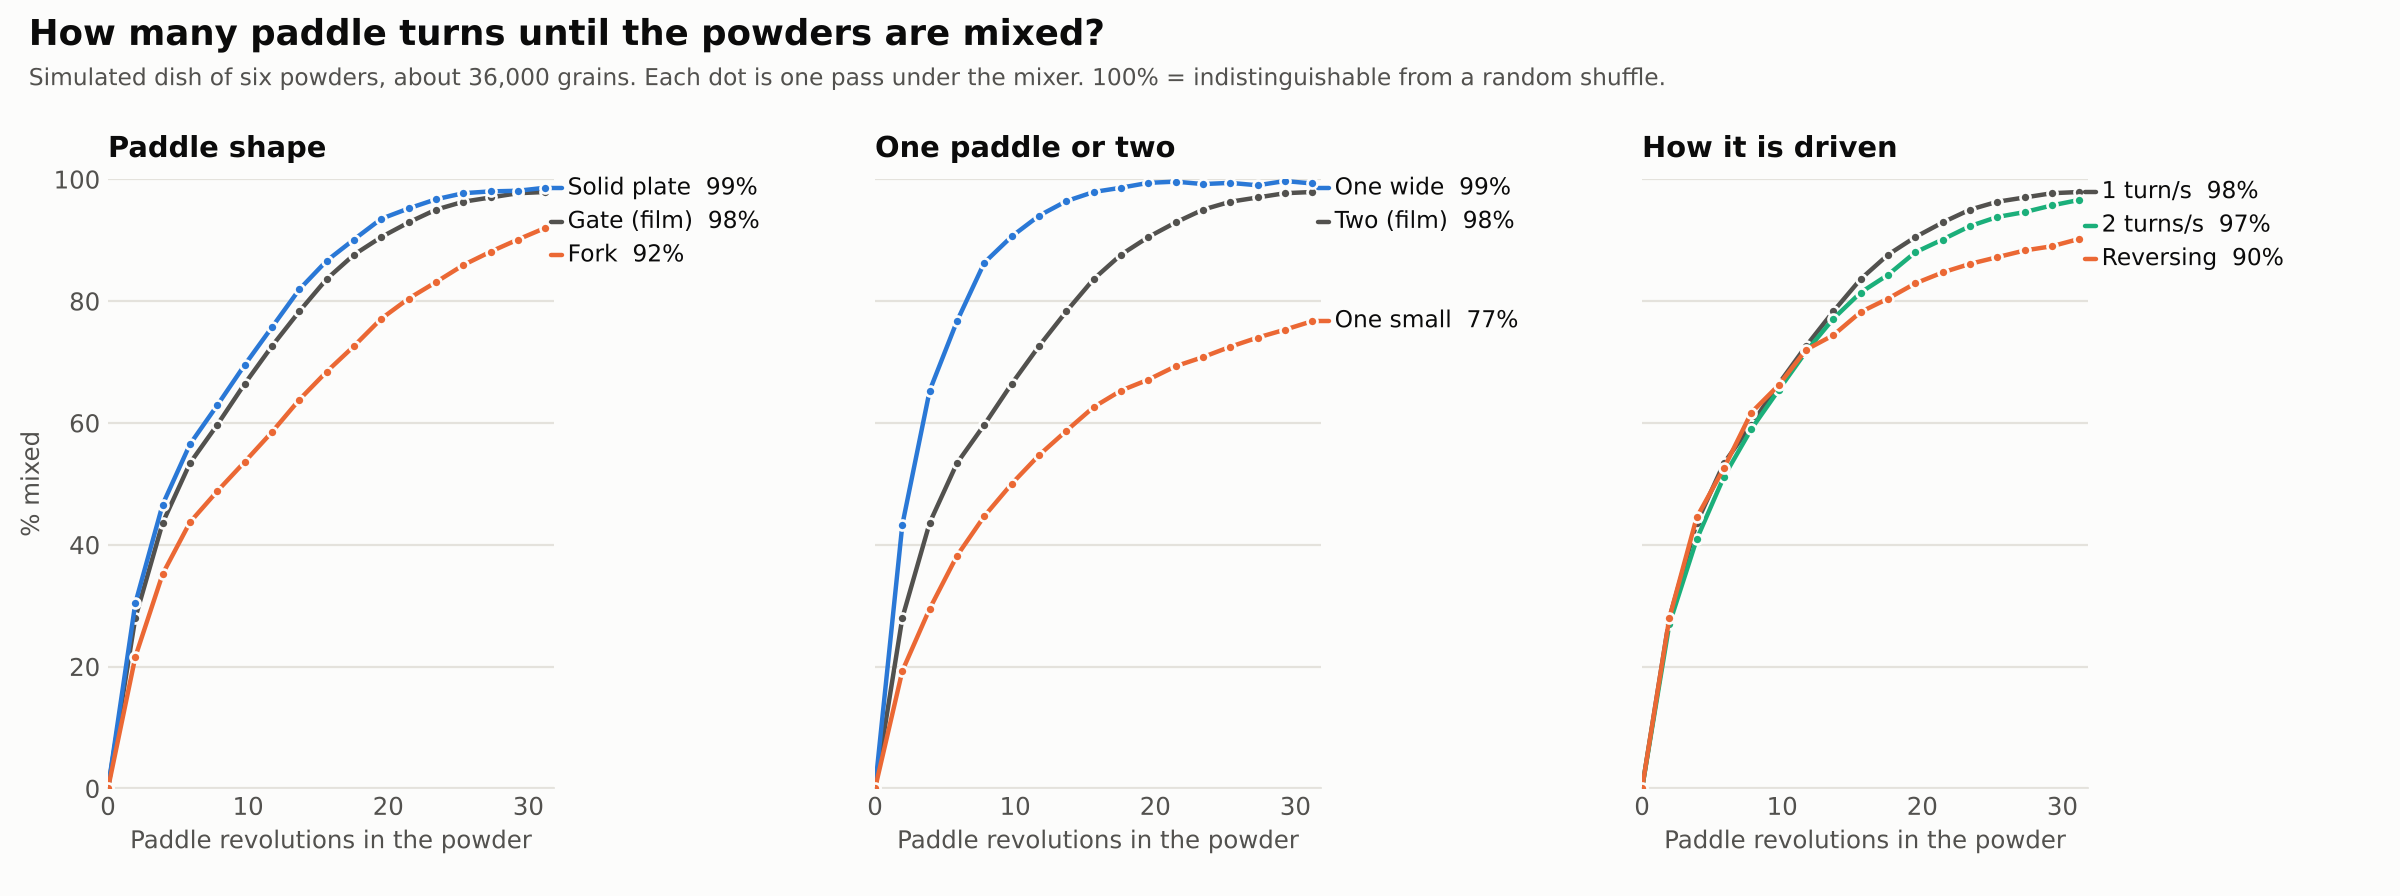

Values plotted in this chart, from the file beside it:
design, label, grains, pass, paddle_revolutions, percent_mixed
twin_gate, Twin gate paddles (the film), 36243, 0, 0.00, 0.0
twin_gate, Twin gate paddles (the film), 36243, 1, 1.95, 28.0
twin_gate, Twin gate paddles (the film), 36243, 2, 3.90, 43.6
twin_gate, Twin gate paddles (the film), 36243, 3, 5.85, 53.4
twin_gate, Twin gate paddles (the film), 36243, 4, 7.80, 59.7
twin_gate, Twin gate paddles (the film), 36243, 5, 9.75, 66.4
twin_gate, Twin gate paddles (the film), 36243, 6, 11.70, 72.6
twin_gate, Twin gate paddles (the film), 36243, 7, 13.65, 78.3
twin_gate, Twin gate paddles (the film), 36243, 8, 15.60, 83.6
twin_gate, Twin gate paddles (the film), 36243, 9, 17.55, 87.6
twin_gate, Twin gate paddles (the film), 36243, 10, 19.50, 90.5
twin_gate, Twin gate paddles (the film), 36243, 11, 21.45, 92.9
twin_gate, Twin gate paddles (the film), 36243, 12, 23.40, 95.0
twin_gate, Twin gate paddles (the film), 36243, 13, 25.35, 96.3
twin_gate, Twin gate paddles (the film), 36243, 14, 27.30, 97.0
twin_gate, Twin gate paddles (the film), 36243, 15, 29.25, 97.7
twin_gate, Twin gate paddles (the film), 36243, 16, 31.20, 97.9
twin_plate, Twin solid plates, 36243, 0, 0.00, 0.0
twin_plate, Twin solid plates, 36243, 1, 1.95, 30.4
twin_plate, Twin solid plates, 36243, 2, 3.90, 46.6
twin_plate, Twin solid plates, 36243, 3, 5.85, 56.5
twin_plate, Twin solid plates, 36243, 4, 7.80, 62.9
twin_plate, Twin solid plates, 36243, 5, 9.75, 69.5
twin_plate, Twin solid plates, 36243, 6, 11.70, 75.7
twin_plate, Twin solid plates, 36243, 7, 13.65, 81.9
twin_plate, Twin solid plates, 36243, 8, 15.60, 86.6
twin_plate, Twin solid plates, 36243, 9, 17.55, 90.1
twin_plate, Twin solid plates, 36243, 10, 19.50, 93.5
twin_plate, Twin solid plates, 36243, 11, 21.45, 95.2
twin_plate, Twin solid plates, 36243, 12, 23.40, 96.7
twin_plate, Twin solid plates, 36243, 13, 25.35, 97.7
twin_plate, Twin solid plates, 36243, 14, 27.30, 98.0
twin_plate, Twin solid plates, 36243, 15, 29.25, 98.1
twin_plate, Twin solid plates, 36243, 16, 31.20, 98.6
twin_fork, Twin forks (3 tines a side), 36243, 0, 0.00, 0.0
twin_fork, Twin forks (3 tines a side), 36243, 1, 1.95, 21.6
twin_fork, Twin forks (3 tines a side), 36243, 2, 3.90, 35.2
twin_fork, Twin forks (3 tines a side), 36243, 3, 5.85, 43.7
twin_fork, Twin forks (3 tines a side), 36243, 4, 7.80, 48.8
twin_fork, Twin forks (3 tines a side), 36243, 5, 9.75, 53.6
twin_fork, Twin forks (3 tines a side), 36243, 6, 11.70, 58.5
twin_fork, Twin forks (3 tines a side), 36243, 7, 13.65, 63.8
twin_fork, Twin forks (3 tines a side), 36243, 8, 15.60, 68.4
twin_fork, Twin forks (3 tines a side), 36243, 9, 17.55, 72.6
twin_fork, Twin forks (3 tines a side), 36243, 10, 19.50, 77.1
twin_fork, Twin forks (3 tines a side), 36243, 11, 21.45, 80.4
twin_fork, Twin forks (3 tines a side), 36243, 12, 23.40, 83.1
twin_fork, Twin forks (3 tines a side), 36243, 13, 25.35, 85.9
twin_fork, Twin forks (3 tines a side), 36243, 14, 27.30, 88.1
twin_fork, Twin forks (3 tines a side), 36243, 15, 29.25, 90.1
twin_fork, Twin forks (3 tines a side), 36243, 16, 31.20, 92.0
single_small, One gate paddle, same size, 36243, 0, 0.00, 0.0
single_small, One gate paddle, same size, 36243, 1, 1.95, 19.3
single_small, One gate paddle, same size, 36243, 2, 3.90, 29.5
single_small, One gate paddle, same size, 36243, 3, 5.85, 38.2
single_small, One gate paddle, same size, 36243, 4, 7.80, 44.7
single_small, One gate paddle, same size, 36243, 5, 9.75, 50.0
single_small, One gate paddle, same size, 36243, 6, 11.70, 54.7
single_small, One gate paddle, same size, 36243, 7, 13.65, 58.7
single_small, One gate paddle, same size, 36243, 8, 15.60, 62.6
... 59 more rows
